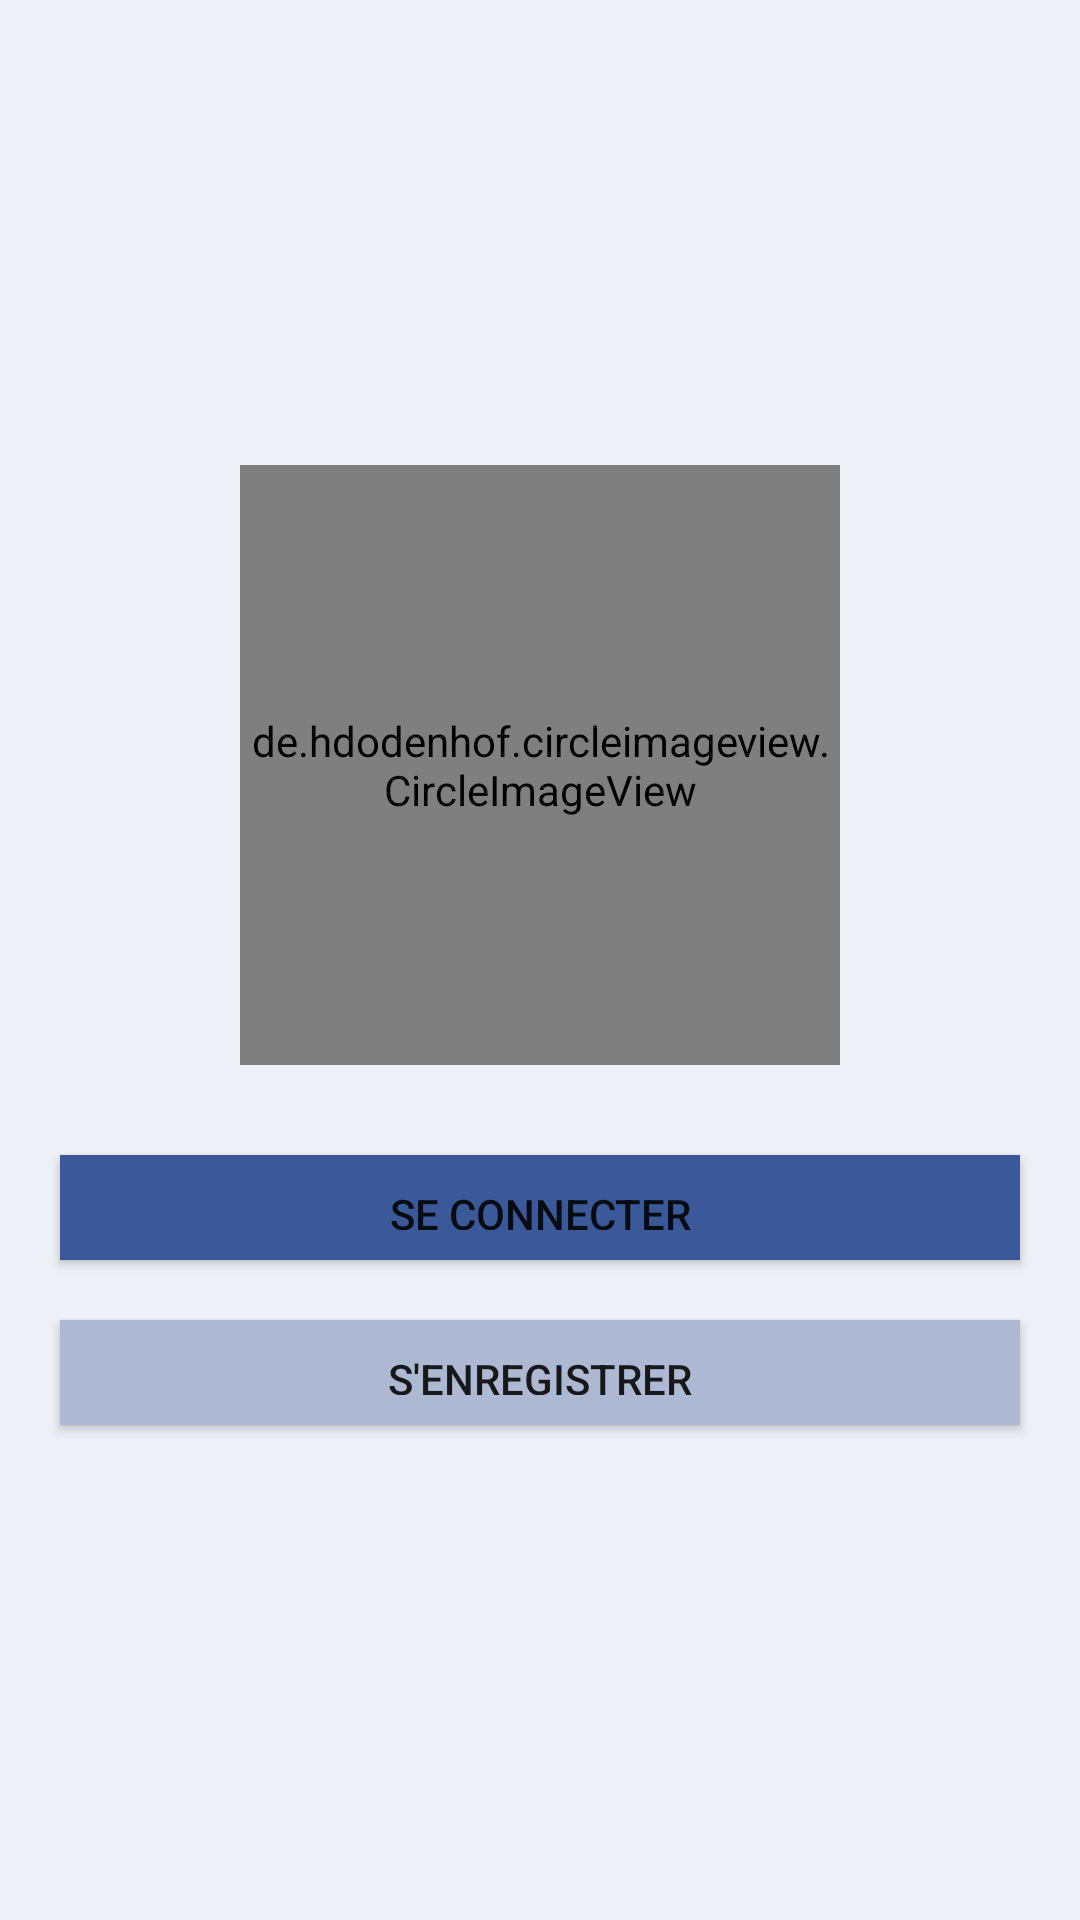

This screen was rendered from an Android layout file. Write that file and the resources it references.
<!-- AndroidManifest.xml: application theme AppTheme -->
<!-- res/layout/activity_main.xml -->
<?xml version="1.0" encoding="utf-8"?>
<RelativeLayout xmlns:android="http://schemas.android.com/apk/res/android"
    xmlns:app="http://schemas.android.com/apk/res-auto"
    xmlns:tools="http://schemas.android.com/tools"
    android:layout_width="match_parent"
    android:layout_height="match_parent"

    android:background="#edf0f5"
    tools:context=".controllers.activities.MainActivity">

    <LinearLayout
        android:layout_width="match_parent"
        android:layout_height="wrap_content"
        android:padding="10dp"
        android:layout_centerInParent="true"
        android:orientation="vertical"
        >
<de.hdodenhof.circleimageview.CircleImageView
    android:layout_width="200dp"
    android:layout_gravity="center_horizontal"
    android:layout_marginBottom="20dp"
    android:src="@drawable/fb"
    android:layout_height="200dp" />
        <Button
            android:layout_width="match_parent"
            android:id="@+id/btnConnection"
            android:background="#3b5998"
            android:padding="10dp"
            android:layout_margin="10dp"

            android:text="@string/se_connecter"
            android:layout_height="35dp" />
        <Button
            android:layout_width="match_parent"
            android:id="@+id/btnEnregistrer"
            android:padding="10dp"
            android:paddingTop="2dp"
            android:paddingBottom="2dp"
            android:layout_margin="10dp"
            android:background="@color/colorPrimary"
            android:layout_centerInParent="true"
            android:text="@string/s_enregistrer"
            android:layout_height="35dp" />
    </LinearLayout>


</RelativeLayout>
<!-- resources referenced by this layout -->
<resources>
  <color name="colorPrimary">#adb9d3</color>
  <string name="s_enregistrer">S\'enregistrer</string>
  <string name="se_connecter">Se connecter</string>
  <style name="AppTheme" parent="Theme.AppCompat.Light.DarkActionBar">
          
          <item name="colorPrimary">@color/colorPrimary</item>
          <item name="colorPrimaryDark">@color/colorPrimaryDark</item>
          <item name="colorAccent">@color/colorAccent</item>
      </style>
  <color name="colorPrimaryDark">#3b5998</color>
  <color name="colorAccent">#D81B60</color>
</resources>
